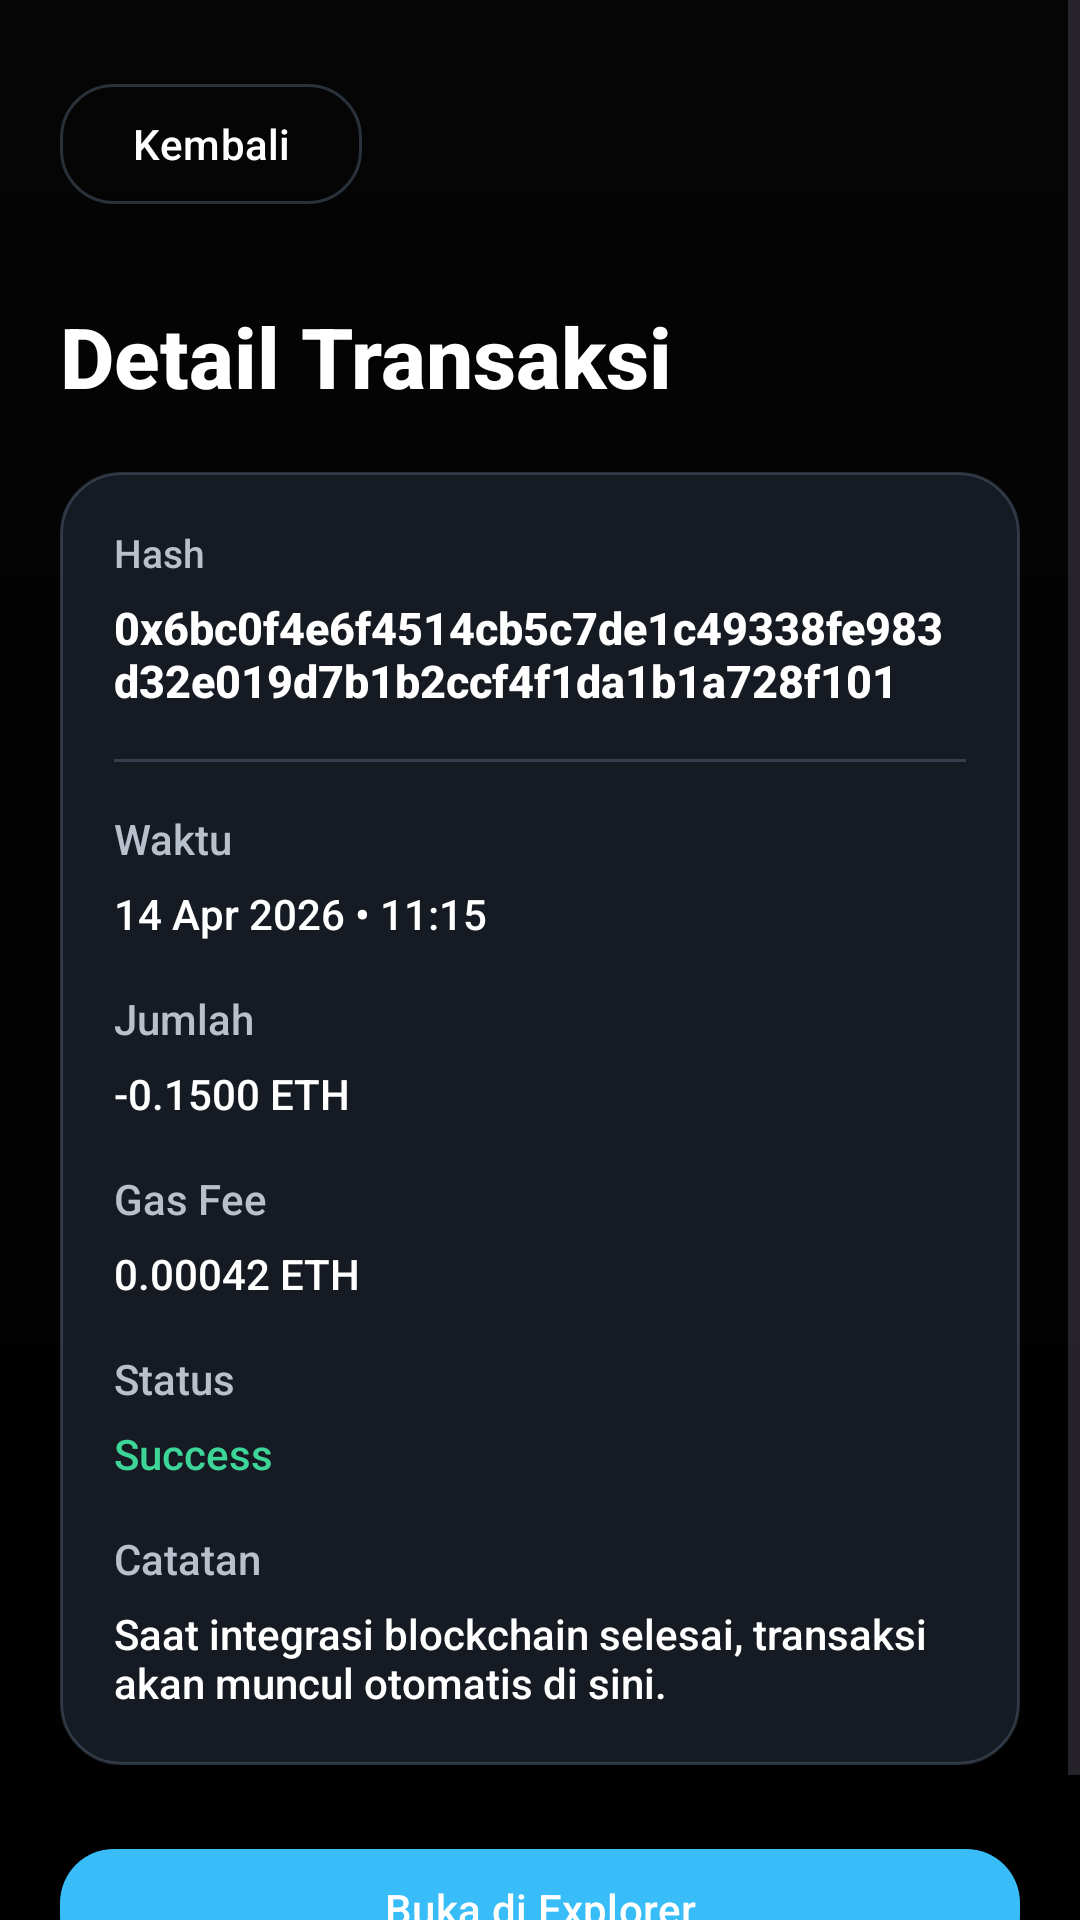

Layout XML and referenced resources for this Android screen:
<!-- AndroidManifest.xml: application theme Theme.ProjekAkhir -->
<!-- res/layout/activity_transaction_detail.xml -->
<?xml version="1.0" encoding="utf-8"?>
<ScrollView xmlns:android="http://schemas.android.com/apk/res/android"
    android:id="@+id/transactionDetailRoot"
    android:layout_width="match_parent"
    android:layout_height="match_parent"
    android:background="@drawable/bg_app_gradient"
    android:fillViewport="true">

    <LinearLayout
        android:layout_width="match_parent"
        android:layout_height="wrap_content"
        android:orientation="vertical"
        android:paddingHorizontal="20dp"
        android:paddingTop="24dp"
        android:paddingBottom="32dp">

        <com.google.android.material.button.MaterialButton
            android:id="@+id/buttonBack"
            style="@style/Widget.MatsWallet.Button.Secondary"
            android:layout_width="wrap_content"
            android:layout_height="wrap_content"
            android:text="@string/back_action" />

        <TextView
            android:layout_width="match_parent"
            android:layout_height="wrap_content"
            android:layout_marginTop="28dp"
            android:text="@string/transaction_detail_title"
            android:textColor="@color/mw_text_primary"
            android:textSize="28sp"
            android:textStyle="bold" />

        <LinearLayout
            android:layout_width="match_parent"
            android:layout_height="wrap_content"
            android:layout_marginTop="20dp"
            android:background="@drawable/bg_card_surface"
            android:orientation="vertical"
            android:padding="18dp">

            <TextView
                android:layout_width="match_parent"
                android:layout_height="wrap_content"
                android:text="@string/label_hash"
                android:textColor="@color/mw_text_secondary"
                android:textSize="13sp" />

            <TextView
                android:id="@+id/textHash"
                android:layout_width="match_parent"
                android:layout_height="wrap_content"
                android:layout_marginTop="6dp"
                android:text="@string/sample_tx_hash"
                android:textColor="@color/mw_text_primary"
                android:textSize="15sp"
                android:textStyle="bold" />

            <View
                android:layout_width="match_parent"
                android:layout_height="1dp"
                android:layout_marginVertical="16dp"
                android:background="@drawable/bg_divider" />

            <TextView
                android:layout_width="match_parent"
                android:layout_height="wrap_content"
                android:text="@string/label_time"
                android:textColor="@color/mw_text_secondary" />

            <TextView
                android:id="@+id/textTime"
                android:layout_width="match_parent"
                android:layout_height="wrap_content"
                android:layout_marginTop="6dp"
                android:text="14 Apr 2026 • 11:15"
                android:textColor="@color/mw_text_primary" />

            <TextView
                android:layout_width="match_parent"
                android:layout_height="wrap_content"
                android:layout_marginTop="16dp"
                android:text="@string/label_amount"
                android:textColor="@color/mw_text_secondary" />

            <TextView
                android:id="@+id/textAmount"
                android:layout_width="match_parent"
                android:layout_height="wrap_content"
                android:layout_marginTop="6dp"
                android:text="-0.1500 ETH"
                android:textColor="@color/mw_text_primary" />

            <TextView
                android:layout_width="match_parent"
                android:layout_height="wrap_content"
                android:layout_marginTop="16dp"
                android:text="@string/label_gas_fee"
                android:textColor="@color/mw_text_secondary" />

            <TextView
                android:id="@+id/textGasFee"
                android:layout_width="match_parent"
                android:layout_height="wrap_content"
                android:layout_marginTop="6dp"
                android:text="0.00042 ETH"
                android:textColor="@color/mw_text_primary" />

            <TextView
                android:layout_width="match_parent"
                android:layout_height="wrap_content"
                android:layout_marginTop="16dp"
                android:text="@string/label_status"
                android:textColor="@color/mw_text_secondary" />

            <TextView
                android:id="@+id/textStatus"
                android:layout_width="match_parent"
                android:layout_height="wrap_content"
                android:layout_marginTop="6dp"
                android:text="@string/dummy_status_success"
                android:textColor="@color/mw_success" />

            <TextView
                android:layout_width="match_parent"
                android:layout_height="wrap_content"
                android:layout_marginTop="16dp"
                android:text="@string/label_note"
                android:textColor="@color/mw_text_secondary" />

            <TextView
                android:layout_width="match_parent"
                android:layout_height="wrap_content"
                android:layout_marginTop="6dp"
                android:text="@string/history_empty_subtitle"
                android:textColor="@color/mw_text_primary" />
        </LinearLayout>

        <com.google.android.material.button.MaterialButton
            android:id="@+id/buttonOpenEtherscan"
            style="@style/Widget.MatsWallet.Button.Primary"
            android:layout_width="match_parent"
            android:layout_height="wrap_content"
            android:layout_marginTop="24dp"
            android:text="@string/open_etherscan" />
    </LinearLayout>
</ScrollView>
<!-- resources referenced by this layout -->
<resources>
  <color name="mw_success">#3DD598</color>
  <color name="mw_text_primary">#FFFFFF</color>
  <color name="mw_text_secondary">#B8C0CC</color>
  <!-- drawable bg_app_gradient (drawable) -->
  <?xml version="1.0" encoding="utf-8"?>
  <shape xmlns:android="http://schemas.android.com/apk/res/android" android:shape="rectangle">
      <gradient
          android:angle="270"
          android:endColor="@color/mw_background"
          android:startColor="@color/mw_primary" />
  </shape>
  <!-- drawable bg_card_surface (drawable) -->
  <?xml version="1.0" encoding="utf-8"?>
  <shape xmlns:android="http://schemas.android.com/apk/res/android" android:shape="rectangle">
      <solid android:color="@color/mw_surface" />
      <corners android:radius="20dp" />
      <stroke
          android:width="1dp"
          android:color="@color/mw_divider" />
  </shape>
  <!-- drawable bg_divider (drawable) -->
  <?xml version="1.0" encoding="utf-8"?>
  <shape xmlns:android="http://schemas.android.com/apk/res/android" android:shape="rectangle">
      <size android:height="1dp" />
      <solid android:color="@color/mw_divider" />
  </shape>
  <string name="back_action">Kembali</string>
  <string name="dummy_status_success">Success</string>
  <string name="history_empty_subtitle">Saat integrasi blockchain selesai, transaksi akan muncul otomatis di sini.</string>
  <string name="label_amount">Jumlah</string>
  <string name="label_gas_fee">Gas Fee</string>
  <string name="label_hash">Hash</string>
  <string name="label_note">Catatan</string>
  <string name="label_status">Status</string>
  <string name="label_time">Waktu</string>
  <string name="open_etherscan">Buka di Explorer</string>
  <string name="sample_tx_hash">0x6bc0f4e6f4514cb5c7de1c49338fe983d32e019d7b1b2ccf4f1da1b1a728f101</string>
  <string name="transaction_detail_title">Detail Transaksi</string>
  <style name="Widget.MatsWallet.Button.Primary" parent="Widget.Material3.Button">
          <item name="backgroundTint">@color/mw_highlight</item>
          <item name="android:textColor">@color/white</item>
          <item name="cornerRadius">18dp</item>
          <item name="iconTint">@color/white</item>
      </style>
  <style name="Widget.MatsWallet.Button.Secondary" parent="Widget.Material3.Button.OutlinedButton">
          <item name="strokeColor">@color/mw_divider</item>
          <item name="android:textColor">@color/mw_text_primary</item>
          <item name="cornerRadius">18dp</item>
          <item name="iconTint">@color/mw_text_primary</item>
      </style>
  <style name="Theme.ProjekAkhir" parent="Base.Theme.ProjekAkhir" />
  <color name="mw_background">#000000</color>
  <color name="mw_primary">#050505</color>
  <color name="mw_surface">#161A22</color>
  <color name="mw_divider">#55748AA6</color>
  <color name="mw_highlight">#38BDF8</color>
  <color name="white">#FFFFFFFF</color>
  <color name="mw_accent">#1D4ED8</color>
  <color name="mw_secondary">#0B0B0D</color>
  <color name="mw_surface_elevated">#202735</color>
  <color name="mw_error">#FF5C74</color>
  <style name="Widget.MatsWallet.BottomNavigation" parent="Widget.Material3.BottomNavigationView">
          <item name="android:background">@color/mw_bottom_nav</item>
      </style>
  <color name="mw_bottom_nav">#050505</color>
  <style name="ShapeAppearanceOverlay.MatsWallet.Medium" parent="ShapeAppearanceOverlay.MatsWallet">
          <item name="cornerFamily">rounded</item>
          <item name="cornerSize">18dp</item>
      </style>
  <style name="ShapeAppearanceOverlay.MatsWallet" parent="ShapeAppearanceOverlay" />
  <style name="ShapeAppearanceOverlay" />
</resources>
